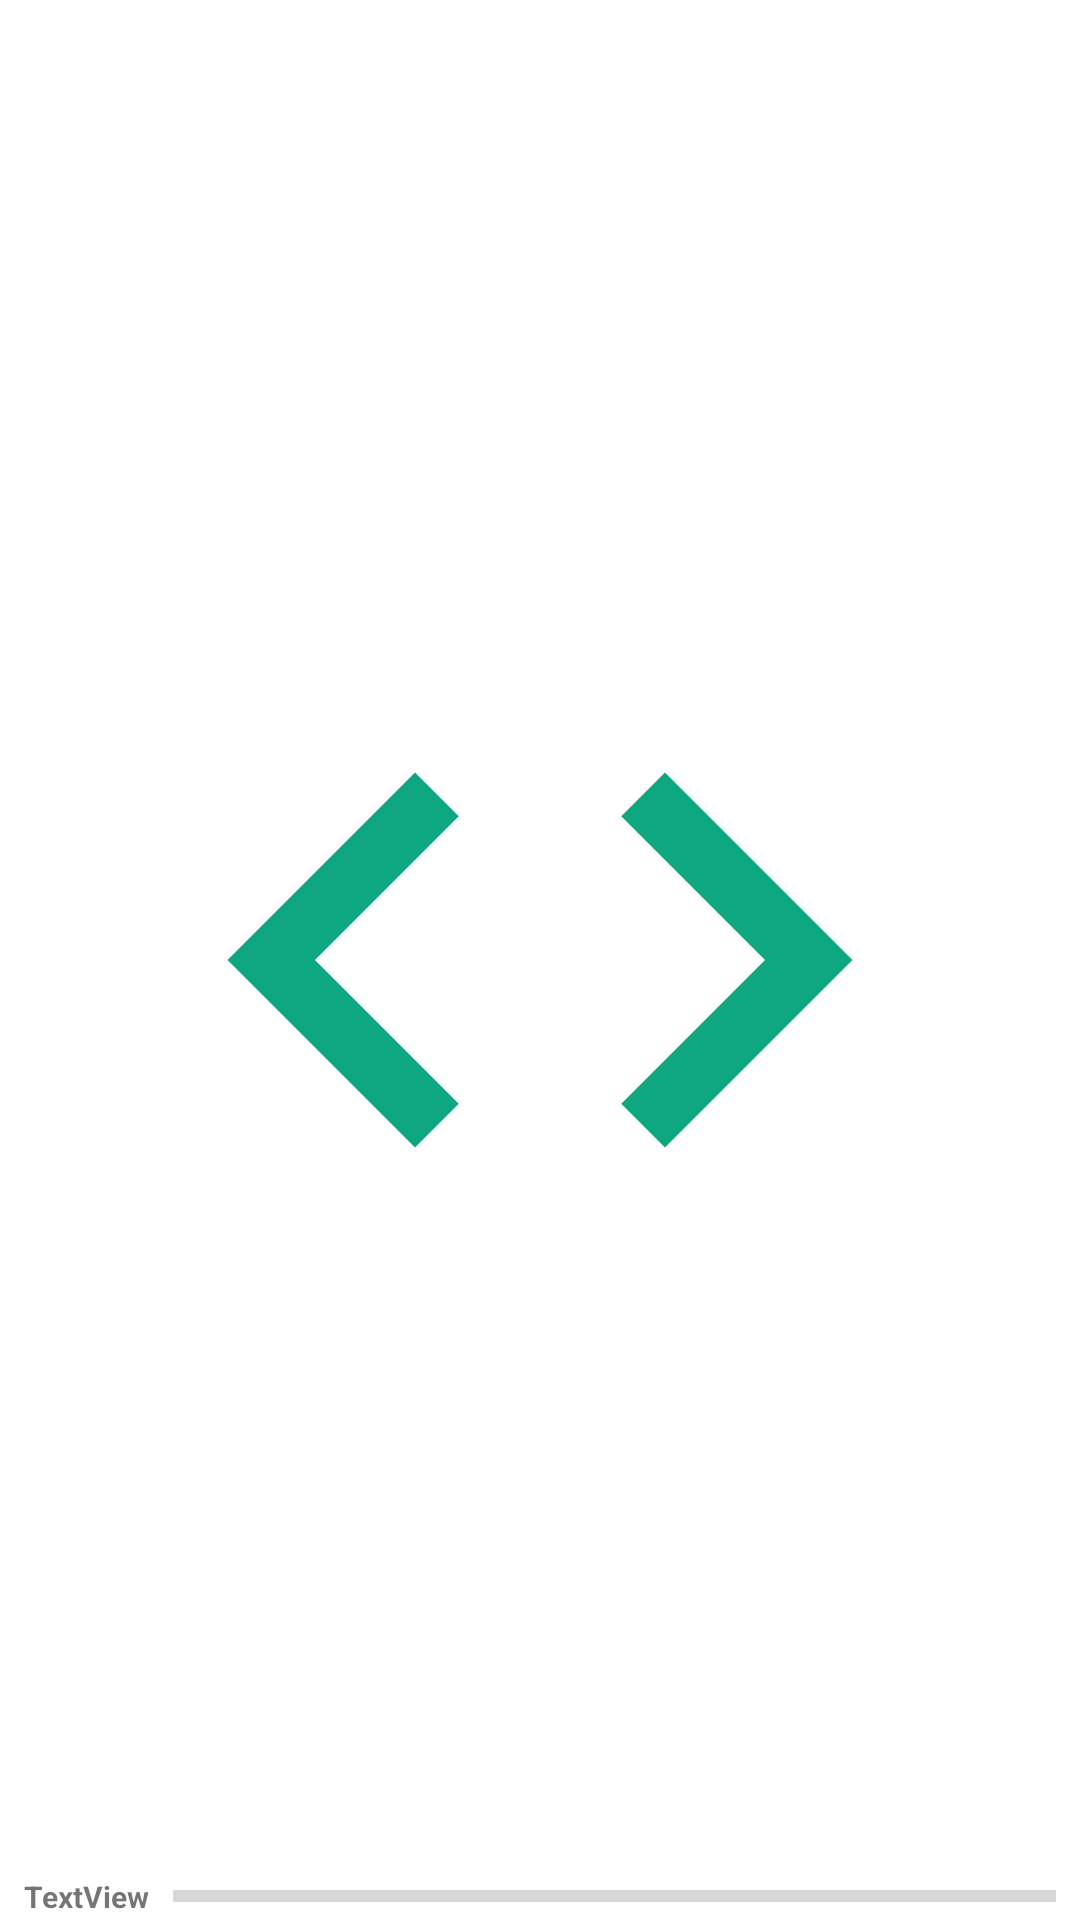

The Android layout XML behind this screen, and the referenced resources:
<!-- AndroidManifest.xml: activity theme AppTheme.Splash -->
<!-- res/layout/activity_online_device_list.xml -->
<?xml version="1.0" encoding="utf-8"?>
<android.support.constraint.ConstraintLayout xmlns:android="http://schemas.android.com/apk/res/android"
    xmlns:app="http://schemas.android.com/apk/res-auto"
    xmlns:tools="http://schemas.android.com/tools"
    android:layout_width="match_parent"
    android:layout_height="match_parent"
    tools:context=".OnlineDeviceListActivity">

    <android.support.constraint.ConstraintLayout
        android:id="@+id/BaseBar"
        android:layout_width="0dp"
        android:layout_height="wrap_content"
        app:layout_constraintBottom_toBottomOf="parent"
        app:layout_constraintEnd_toEndOf="parent"
        app:layout_constraintStart_toStartOf="parent">

        <TextView
            android:id="@+id/ConnectionStatus"
            android:layout_width="wrap_content"
            android:layout_height="wrap_content"
            android:layout_marginStart="8dp"
            android:text="TextView"
            android:textSize="10dp"
            android:textStyle="bold"
            app:layout_constraintBottom_toBottomOf="parent"
            app:layout_constraintStart_toStartOf="parent"
            app:layout_constraintTop_toTopOf="parent" />

        <ProgressBar
            android:id="@+id/ConnectionProgress"
            style="?android:attr/progressBarStyleHorizontal"
            android:layout_width="0dp"
            android:layout_height="wrap_content"
            android:layout_marginStart="8dp"
            android:layout_marginEnd="8dp"
            app:layout_constraintBottom_toBottomOf="@+id/ConnectionStatus"
            app:layout_constraintEnd_toEndOf="parent"
            app:layout_constraintStart_toEndOf="@+id/ConnectionStatus"
            app:layout_constraintTop_toTopOf="@+id/ConnectionStatus" />
    </android.support.constraint.ConstraintLayout>

    <ListView
        android:id="@+id/OnlineDeviceList"
        android:layout_width="0dp"
        android:layout_height="0dp"
        app:layout_constraintBottom_toTopOf="@+id/BaseBar"
        app:layout_constraintEnd_toEndOf="parent"
        app:layout_constraintStart_toStartOf="parent"
        app:layout_constraintTop_toTopOf="parent" />
</android.support.constraint.ConstraintLayout>
<!-- resources referenced by this layout -->
<resources>
  <style name="AppTheme.Splash">
          <item name="android:windowBackground">@drawable/splash_xml</item>
      </style>
  <!-- drawable splash_xml (drawable) -->
  <?xml version="1.0" encoding="utf-8"?>
  <layer-list xmlns:android="http://schemas.android.com/apk/res/android" android:opacity="opaque">
  
      
      <item android:drawable="@android:color/white"/>
      
      <item android:drawable="@drawable/splash" android:height="250dp" android:width="250dp" android:gravity="center"/>
  </layer-list>
  <!-- drawable splash (drawable) -->
  <vector android:height="24dp" android:tint="#0EA77F"
      android:viewportHeight="24.0" android:viewportWidth="24.0"
      android:width="24dp" xmlns:android="http://schemas.android.com/apk/res/android">
      <path android:fillColor="#FF000000" android:pathData="M9.4,16.6L4.8,12l4.6,-4.6L8,6l-6,6 6,6 1.4,-1.4zM14.6,16.6l4.6,-4.6 -4.6,-4.6L16,6l6,6 -6,6 -1.4,-1.4z"/>
  </vector>
</resources>
